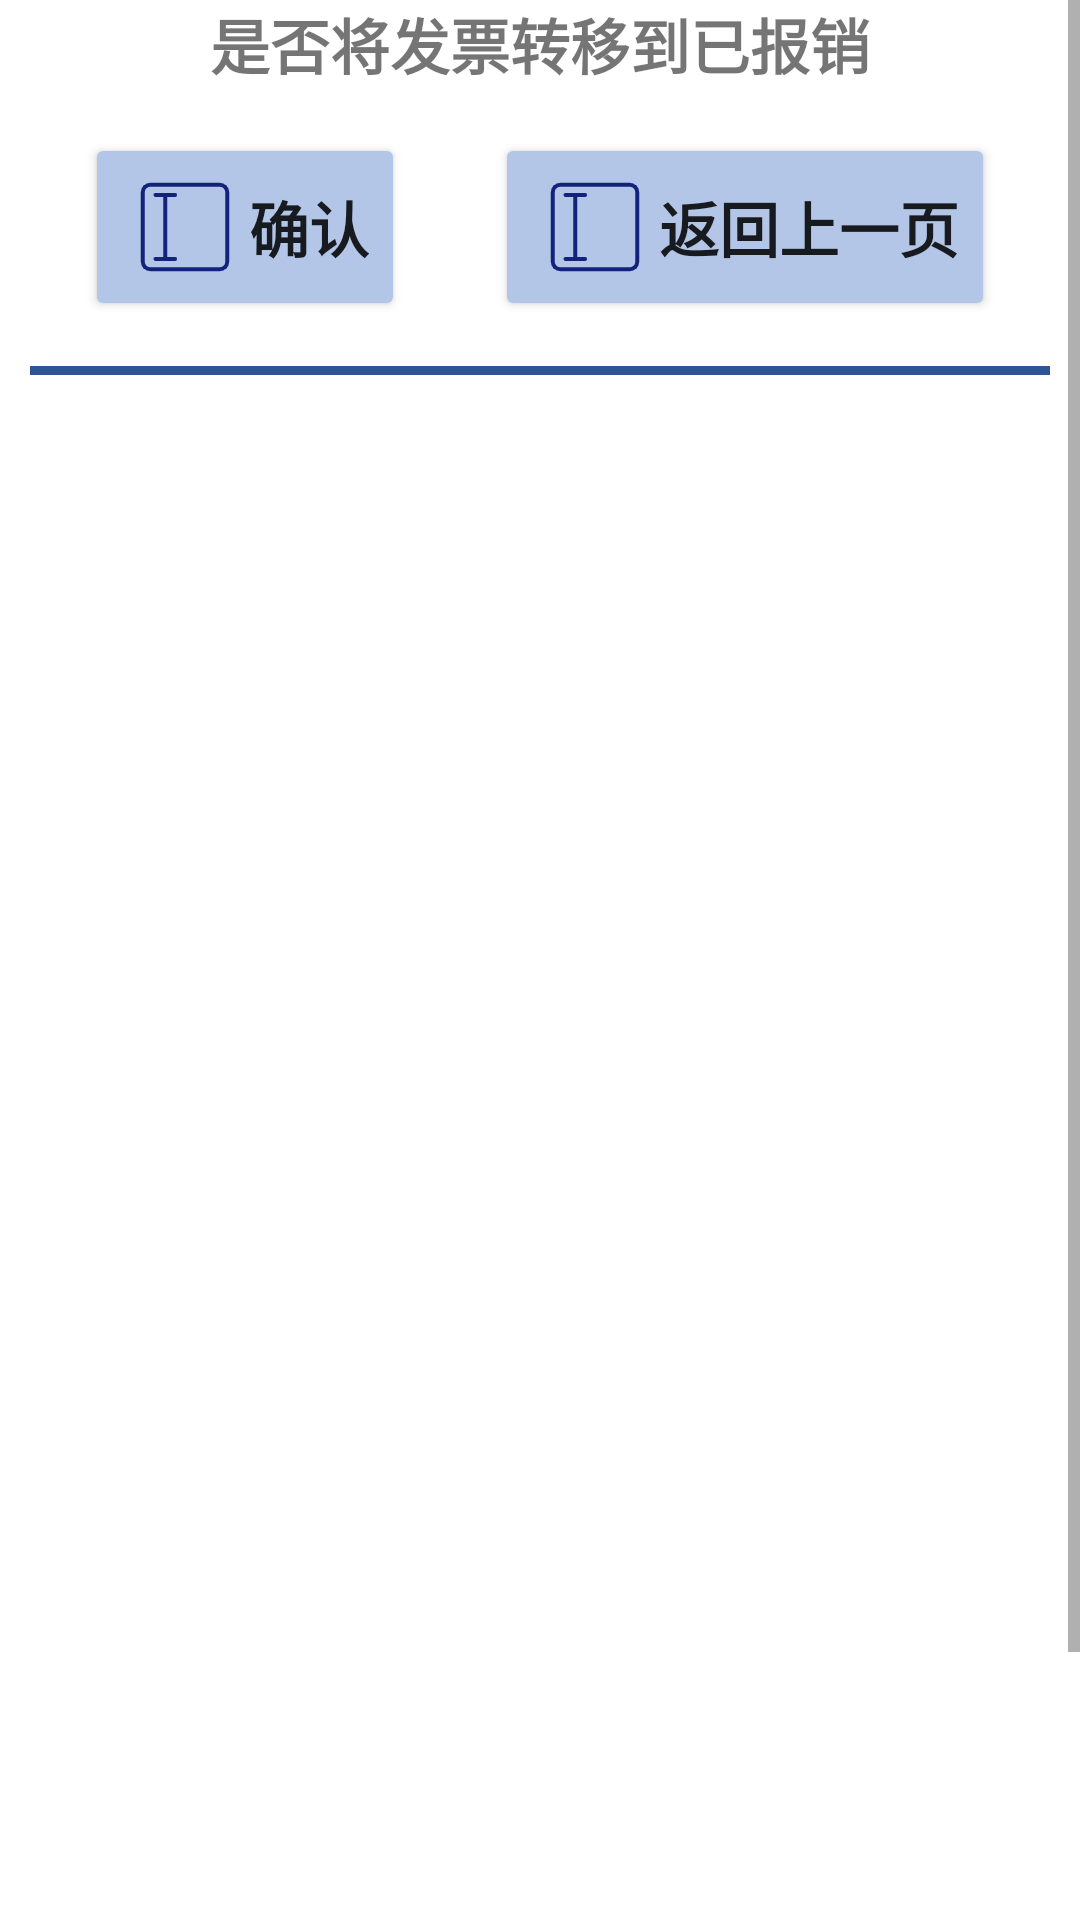

This screen was rendered from an Android layout file. Write that file and the resources it references.
<!-- AndroidManifest.xml: application theme Theme.Invoice -->
<!-- res/layout/activity_showinvoice2.xml -->
<?xml version="1.0" encoding="utf-8"?>
<ScrollView xmlns:android="http://schemas.android.com/apk/res/android"
    android:layout_width="match_parent"
    android:layout_height="wrap_content"
    android:orientation="vertical">
    <LinearLayout
        android:layout_width="match_parent"
        android:orientation="vertical"
        android:layout_height="wrap_content">
        <TextView
            android:layout_width="wrap_content"
            android:layout_gravity="center"
            android:text="是否将发票转移到已报销"
            android:id="@+id/ed1"
            android:textSize="20sp"
            android:textStyle="bold"
            android:layout_height="wrap_content"></TextView>
        <LinearLayout
            android:layout_width="match_parent"
            android:orientation="horizontal"
            android:gravity="center"
            android:layout_height="wrap_content">
            <Button
                android:id="@+id/sure"
                android:layout_width="wrap_content"
                android:backgroundTint="@color/lightbackground"
                android:textSize="20sp"
                android:textStyle="bold"
                android:layout_margin="15dp"
                android:drawableLeft="@mipmap/input"
                android:text="确认"
                android:layout_gravity="center"
                android:layout_height="wrap_content"></Button>
            <Button
                android:id="@+id/return1"
                android:layout_width="wrap_content"
                android:backgroundTint="@color/lightbackground"
                android:textSize="20sp"
                android:textStyle="bold"
                android:layout_margin="15dp"
                android:drawableLeft="@mipmap/input"
                android:text="返回上一页"
                android:layout_gravity="center"
                android:layout_height="wrap_content"></Button>
        </LinearLayout>
        <ImageView
            android:layout_width="match_parent"
            android:layout_height="3dp"
            android:layout_gravity="center"
            android:layout_marginHorizontal="10dp"
            android:background="@color/deepbackground" />
        <TextView
            android:id="@+id/tv1"
            android:layout_width="wrap_content"
            android:layout_height="wrap_content"
            android:layout_gravity="center"></TextView>
        <ListView
            android:id="@+id/liner1"
            android:layout_width="match_parent"
            android:layout_height="600dp"></ListView>
    </LinearLayout>
</ScrollView>
<!-- resources referenced by this layout -->
<resources>
  <color name="deepbackground">#2F5496</color>
  <color name="lightbackground">#B4C6E7</color>
  <!-- mipmap input: png bitmap (mipmap-xxhdpi, 1745 bytes) -->
  <style name="Theme.Invoice" parent="Theme.MaterialComponents.DayNight.DarkActionBar">
          
          <item name="colorPrimary">@color/deepbackground</item>
          <item name="colorPrimaryVariant">@color/deepbackground</item>
          <item name="colorOnPrimary">@color/white</item>
          
          <item name="colorSecondary">@color/teal_200</item>
          <item name="colorSecondaryVariant">@color/teal_700</item>
          <item name="colorOnSecondary">@color/black</item>
          
          <item name="android:statusBarColor">?attr/colorPrimaryVariant</item>
          
      </style>
  <color name="white">#FFFFFFFF</color>
  <color name="teal_200">#FF03DAC5</color>
  <color name="teal_700">#FF018786</color>
  <color name="black">#FF000000</color>
</resources>
